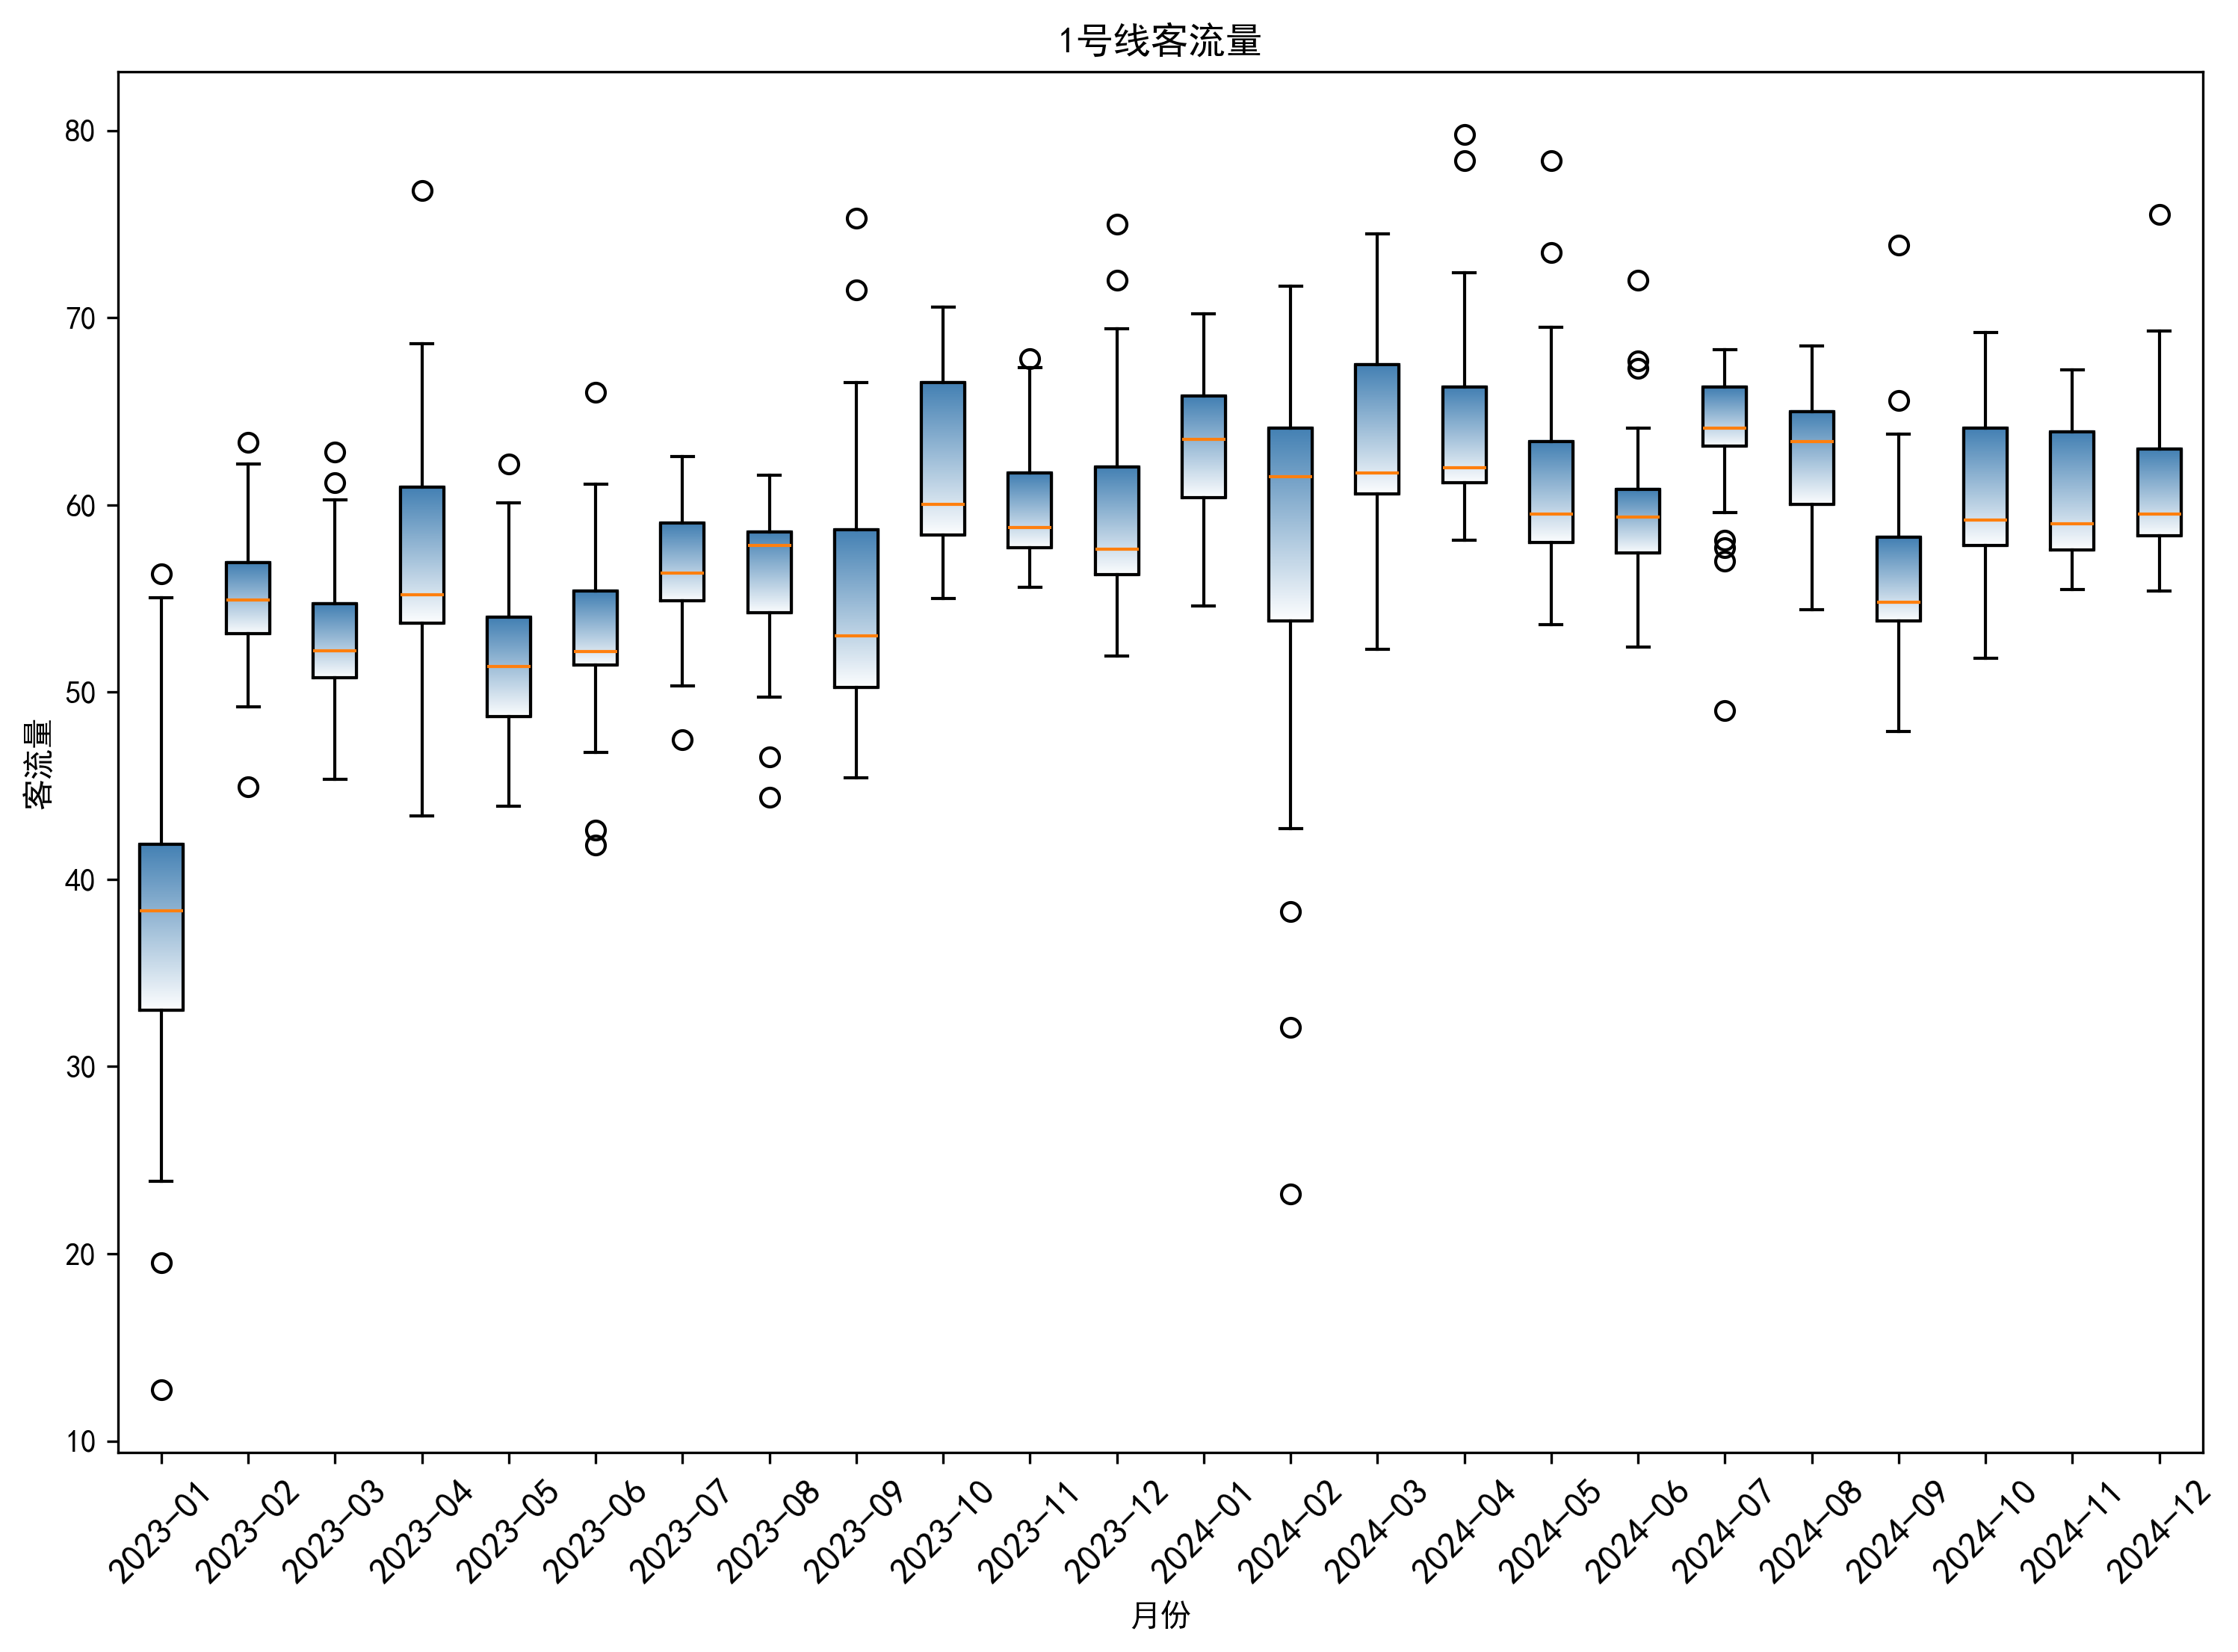

Write the Python code that produced this figure.
import pandas as pd
import numpy as np
import matplotlib.pyplot as plt
from matplotlib.patches import PathPatch
from matplotlib.path import Path
from matplotlib.colors import LinearSegmentedColormap
from matplotlib.pylab import mpl

# 设置中文字体支持
plt.rcParams['font.sans-serif'] = ['SimHei']
plt.rcParams['axes.unicode_minus'] = False

# 读取Excel数据
data = pd.read_excel('地铁1-6号线路23-24统计.xlsx', sheet_name='Sheet2')

# 假设数据中有两列：'日期' 和 '西安地铁客运量（万人次）'
# 如果列名不同，请根据实际情况调整
date_column = '日期'  # 假设日期列名为 '年份'
value_column = '一号线'  # 假设值列名为 '西安地铁客运量（万人次）'

# 将日期列转换为日期类型
data[date_column] = pd.to_datetime(data[date_column], format='%Y.%m.%d')

# 提取月份和年份
data['月份'] = data[date_column].dt.month
data['年份'] = data[date_column].dt.year
data['年月'] = data['年份'].astype(str) + "-" + data['月份'].apply(lambda x: f"{x:02d}")

# 按月份分组
monthly_data = {}
for month in data['年月'].unique():
    monthly_data[month] = pd.to_numeric(data[data['年月'] == month][value_column], errors='coerce').dropna().tolist()

# 如果某个月份没有有效数据，则跳过
valid_months = [month for month, values in monthly_data.items() if values]

# 绘制箱线图
plt.figure(figsize=(12, 8))

# 创建一个自定义的箱线图
boxplot = plt.boxplot([monthly_data[month] for month in valid_months], labels=valid_months)

# 定义渐变色
cmap = LinearSegmentedColormap.from_list('blue_gradient', ['#FFFFFF', '#4682B4'])  # 从白色到钢蓝色的渐变

# 为每个箱体添加渐变填充
for i, (patch, month_data) in enumerate(zip(boxplot['boxes'], [monthly_data[month] for month in valid_months])):
    # 获取箱体的边界点
    box = patch.get_path().vertices
    box = box[(box[:, 0] != 0) & (box[:, 1] != 0)]  # 过滤掉无效点

    # 创建渐变填充
    gradient = np.linspace(0, 1, 256).reshape(256, 1)
    colors = cmap(gradient)

    # 创建自定义路径
    path = Path([
        (box[0, 0], box[0, 1]),
        (box[1, 0], box[1, 1]),
        (box[2, 0], box[2, 1]),
        (box[3, 0], box[3, 1]),
        (box[0, 0], box[0, 1])
    ])

    # 创建渐变填充的Patch
    patch = PathPatch(path, facecolor='none', edgecolor='black')
    plt.gca().add_patch(patch)

    # 绘制渐变填充
    for j in range(len(colors)):
        plt.fill_between(
            [box[0, 0], box[1, 0]],
            [box[0, 1] + j * (box[2, 1] - box[0, 1]) / len(colors), box[0, 1] + j * (box[2, 1] - box[0, 1]) / len(colors)],
            [box[0, 1] + (j + 1) * (box[2, 1] - box[0, 1]) / len(colors), box[0, 1] + (j + 1) * (box[2, 1] - box[0, 1]) / len(colors)],
            color=colors[j],
            alpha=0.8
        )

# 设置标题和标签
plt.xticks(rotation=45, fontsize=12)
plt.title('1号线客流量')
plt.xlabel('月份')
plt.ylabel('客流量')

plt.savefig("23-24-1&&T.png", dpi=300, bbox_inches='tight')
# 显示图形
plt.show()

# 输出各个月份的统计信息
for month in valid_months:
    column_data = monthly_data[month]
    Q1 = np.percentile(column_data, 25)
    Q3 = np.percentile(column_data, 75)
    IQR = Q3 - Q1
    lower_bound = Q1 - 1.5 * IQR
    upper_bound = Q3 + 1.5 * IQR
    outliers = [x for x in column_data if x < lower_bound or x > upper_bound]

    print(f"月份 {month} 的统计信息:")
    print(f"第一四分位数 (Q1): {Q1}")
    print(f"第三四分位数 (Q3): {Q3}")
    print(f"四分位距 (IQR): {IQR}")
    print(f"异常值: {outliers}\n")
